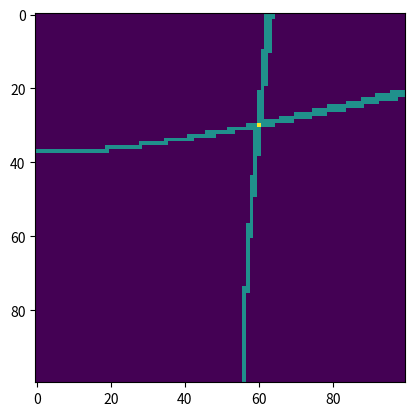

Reproduce this figure in Python.
import numpy as np

import matplotlib.pyplot as plt



node_1 = [0,0]

node_2 = [100,0]

node_3 = [100,100]

sound_origin = [30,60]

len_1 = ((node_1[0]-sound_origin[0])**2+(node_1[1]-sound_origin[1])**2)**(1/2)

len_2 = ((node_2[0]-sound_origin[0])**2+(node_2[1]-sound_origin[1])**2)**(1/2)

len_3 = ((node_3[0]-sound_origin[0])**2+(node_3[1]-sound_origin[1])**2)**(1/2)

diff_1_2= abs(len_1 - len_2)

diff_2_3= abs(len_2 - len_3)



grid = np.zeros((100,100))

x = np.arange(0.0,10,0.1)

y = np.zeros_like(x)



for i in range(100):

    for j in range(100):

        len_1 = ((node_1[0]-i)**2+(node_1[1]-j)**2)**(1/2)

        len_2 = ((node_2[0]-i)**2+(node_2[1]-j)**2)**(1/2)

        diff_1_2_temp= abs(len_1 - len_2)

        if(1 > abs(diff_1_2-diff_1_2_temp)):

            grid[i][j] = 1

                   

plt.imshow(grid)

plt.show()
import numpy as np

import matplotlib.pyplot as plt



node_1 = [0,0]

node_2 = [100,0]

node_3 = [100,100]

sound_origin = [30,60]

len_1 = ((node_1[0]-sound_origin[0])**2+(node_1[1]-sound_origin[1])**2)**(1/2)

len_2 = ((node_2[0]-sound_origin[0])**2+(node_2[1]-sound_origin[1])**2)**(1/2)

len_3 = ((node_3[0]-sound_origin[0])**2+(node_3[1]-sound_origin[1])**2)**(1/2)

diff_1_2= abs(len_1 - len_2)

diff_2_3= abs(len_2 - len_3)



grid = np.zeros((100,100))

x = np.arange(0.0,10,0.1)

y = np.zeros_like(x)



for i in range(100):

    for j in range(100):

        len_1 = ((node_1[0]-i)**2+(node_1[1]-j)**2)**(1/2)

        len_2 = ((node_2[0]-i)**2+(node_2[1]-j)**2)**(1/2)

        diff_1_2_temp= abs(len_1 - len_2)

        if(1 > abs(diff_1_2-diff_1_2_temp)):

            grid[i][j] = 1

        

for i in range(100):

    for j in range(100):

        len_2 = ((node_2[0]-i)**2+(node_2[1]-j)**2)**(1/2)

        len_3 = ((node_3[0]-i)**2+(node_3[1]-j)**2)**(1/2)

        diff_2_3_temp= abs(len_2 - len_3)

        if(1 > abs(diff_2_3-diff_2_3_temp)):

            grid[i][j] = 1      



plt.imshow(grid)

plt.show()
import numpy as np

import matplotlib.pyplot as plt



node_1 = [0,0]

node_2 = [100,0]

node_3 = [100,100]

sound_origin = [30,60]

len_1 = ((node_1[0]-sound_origin[0])**2+(node_1[1]-sound_origin[1])**2)**(1/2)

len_2 = ((node_2[0]-sound_origin[0])**2+(node_2[1]-sound_origin[1])**2)**(1/2)

len_3 = ((node_3[0]-sound_origin[0])**2+(node_3[1]-sound_origin[1])**2)**(1/2)

diff_1_2= len_1 - len_2

diff_2_3= abs(len_2 - len_3)



grid = np.zeros((100,100))

x = np.arange(0.0,10,0.1)

y = np.zeros_like(x)



for i in range(100):

    for j in range(100):

        len_1 = ((node_1[0]-i)**2+(node_1[1]-j)**2)**(1/2)

        len_2 = ((node_2[0]-i)**2+(node_2[1]-j)**2)**(1/2)

        diff_1_2_temp= len_1 - len_2

        if(1 > abs(diff_1_2-diff_1_2_temp)):

            grid[i][j] = 1

                   

plt.imshow(grid)

plt.show()
import numpy as np

import matplotlib.pyplot as plt



node_1 = [0,0]

node_2 = [100,0]

node_3 = [100,100]

sound_origin = [30,60]

len_1 = ((node_1[0]-sound_origin[0])**2+(node_1[1]-sound_origin[1])**2)**(1/2)

len_2 = ((node_2[0]-sound_origin[0])**2+(node_2[1]-sound_origin[1])**2)**(1/2)

len_3 = ((node_3[0]-sound_origin[0])**2+(node_3[1]-sound_origin[1])**2)**(1/2)

diff_1_2= len_1 - len_2

diff_2_3= len_2 - len_3



grid = np.zeros((100,100))

x = np.arange(0.0,10,0.1)

y = np.zeros_like(x)



for i in range(100):

    for j in range(100):

        len_1 = ((node_1[0]-i)**2+(node_1[1]-j)**2)**(1/2)

        len_2 = ((node_2[0]-i)**2+(node_2[1]-j)**2)**(1/2)

        diff_1_2_temp= len_1 - len_2

        if(1 > abs(diff_1_2-diff_1_2_temp)):

            grid[i][j] = 1

        

for i in range(100):

    for j in range(100):

        len_2 = ((node_2[0]-i)**2+(node_2[1]-j)**2)**(1/2)

        len_3 = ((node_3[0]-i)**2+(node_3[1]-j)**2)**(1/2)

        diff_2_3_temp= len_2 - len_3

        if(1 > abs(diff_2_3-diff_2_3_temp)):

            grid[i][j] += 1 

            if(grid[i][j]>1):

                print('x:' + str(i))

                print('y:' + str(j))



plt.imshow(grid)

plt.show()